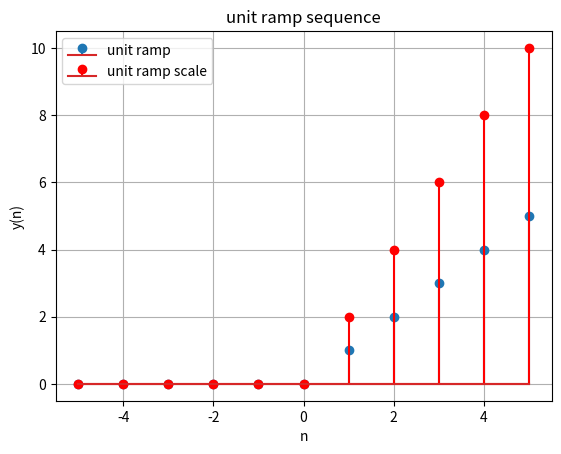

Source code (Python):
import numpy as np 
import matplotlib.pyplot as plt

#samples
n= np.arange(-5,6,1, dtype=int)

#unit ramp sequence
unit_ramp=np.where(n>=0,n,0)

scaling_factor = 2
unit_ramp_scale=unit_ramp*scaling_factor

plt.stem(n,unit_ramp,label='unit ramp')
plt.stem(n,unit_ramp_scale,label='unit ramp scale',linefmt='r',markerfmt='ro')
plt.title('unit ramp sequence')
plt.xlabel('n')
plt.ylabel('y(n)')
plt.grid(True)
plt.legend()